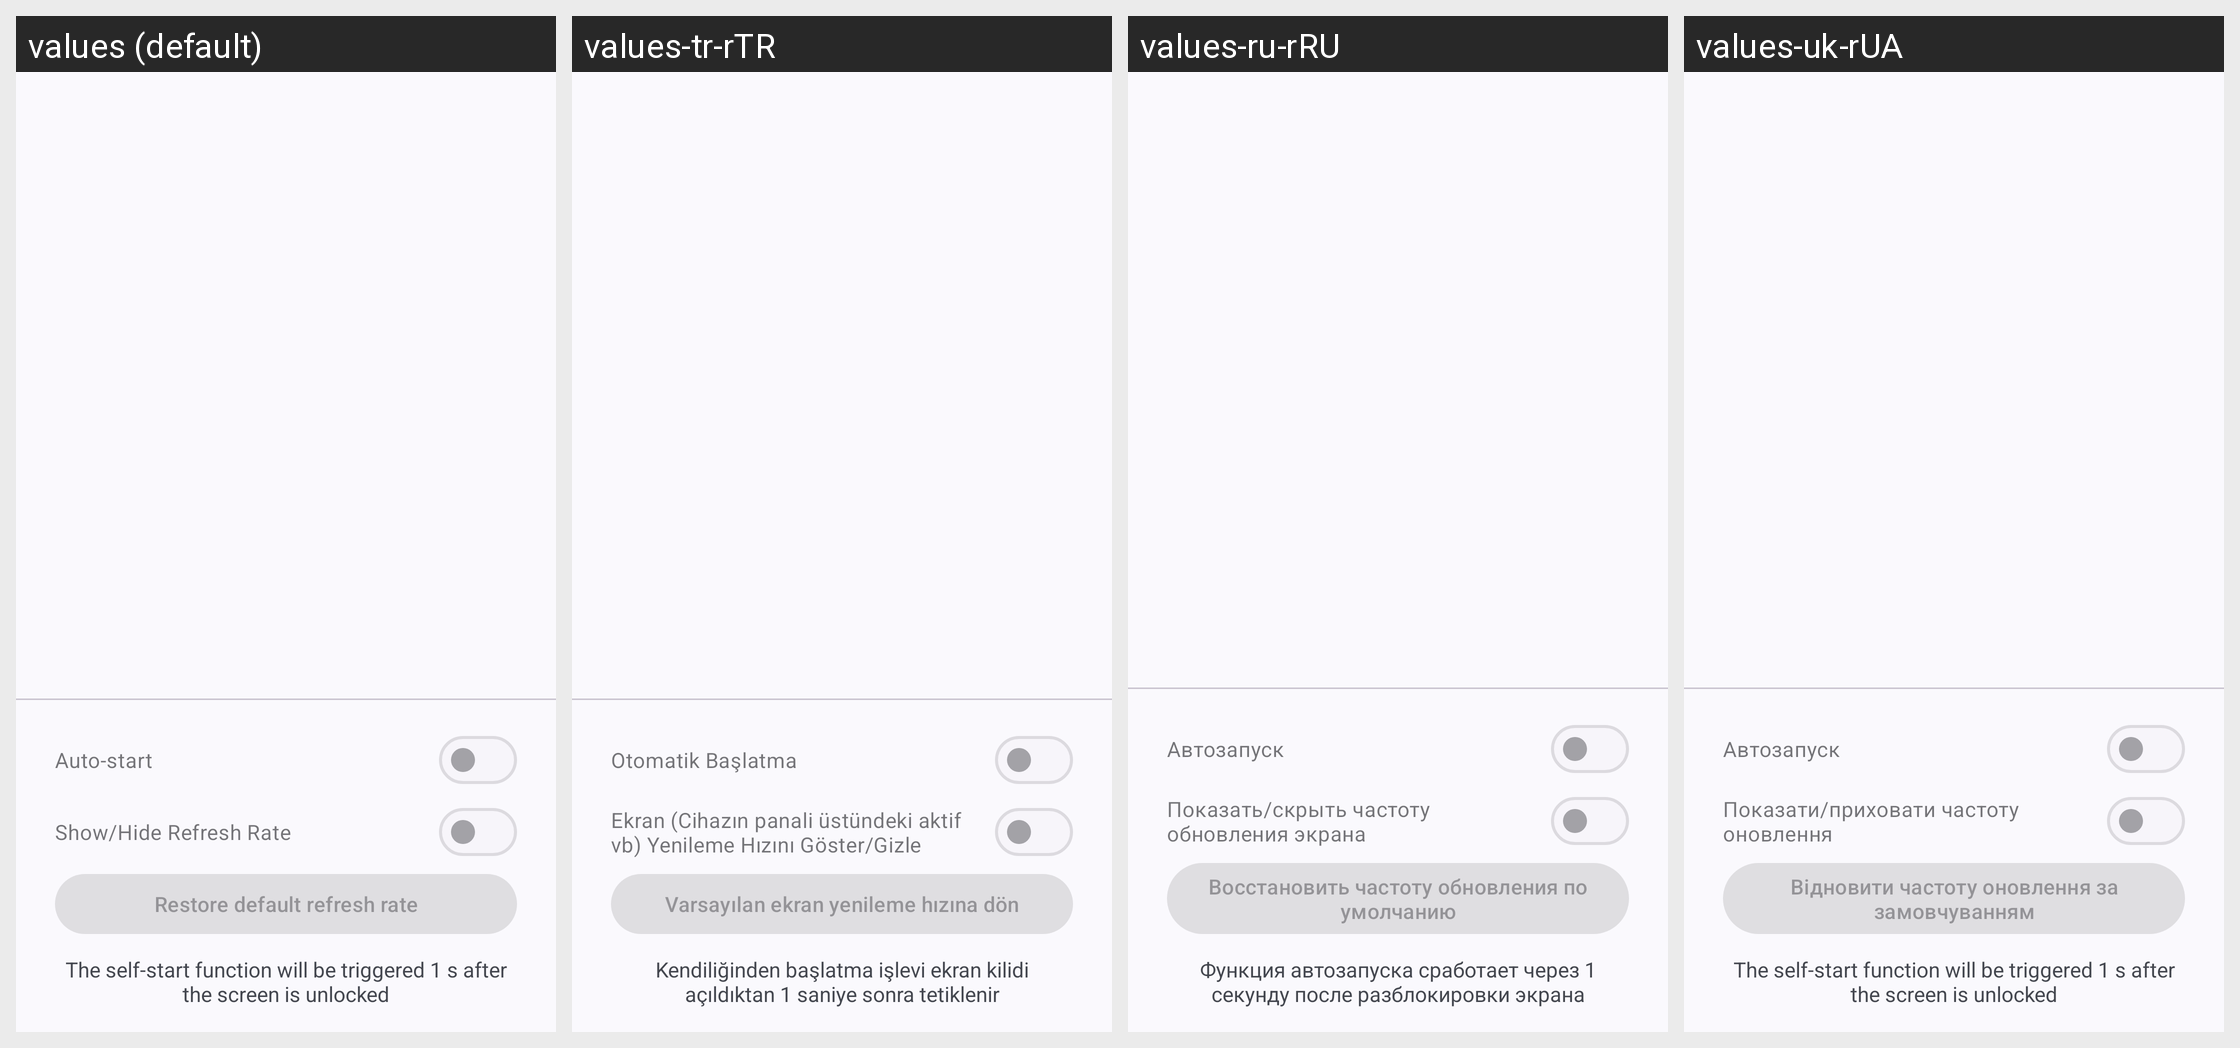

Here is an Android app screen in its default locale and in the app's own translations. Write out the translated-string differences for the strings that appear on this screen.
Android screen res/layout/fragment_fps.xml rendered under 4 locales, left to right: values (default), values-tr-rTR, values-ru-rRU, values-uk-rUA. Device: Nexus 5 (rendered at 1080×1920; each locale shown at half size, 540×960, under a caption strip naming it); theme Theme.Luckyzyx.NoActionBar.DynamicColors.
Other locales in the repository, not shown: values-cs-rCZ, values-it-rIT, values-ja-rJP, values-pl-rPL, values-ro-rRO, values-vi-rVN, values-zh-rCN, values-zh-rHK, values-zh-rTW.
Strings drawn on this screen, with the default value and each locale's value (text and hints the layout hard-codes, and strings that could not be matched under every locale, appear in the picture but are not listed):

fps_autostart
  values: Auto-start
  values-tr-rTR: Otomatik Başlatma
  values-ru-rRU: Автозапуск
  values-uk-rUA: Автозапуск

display_refresh_rate
  values: Show/Hide Refresh Rate
  values-tr-rTR: Ekran (Cihazın panali üstündeki aktif vb) Yenileme Hızını Göster/Gizle
  values-ru-rRU: Показать/скрыть частоту обновления экрана
  values-uk-rUA: Показати/приховати частоту оновлення

restore_default_refresh_rate
  values: Restore default refresh rate
  values-tr-rTR: Varsayılan ekran yenileme hızına dön
  values-ru-rRU: Восстановить частоту обновления по умолчанию
  values-uk-rUA: Відновити частоту оновлення за замовчуванням

fps_tips
  values: The self-start function will be triggered 1 s after the screen is unlocked
  values-tr-rTR: Kendiliğinden başlatma işlevi ekran kilidi açıldıktan 1 saniye sonra tetiklenir
  values-ru-rRU: Функция автозапуска сработает через 1 секунду после разблокировки экрана
  values-uk-rUA: The self-start function will be triggered 1 s after the screen is unlocked
